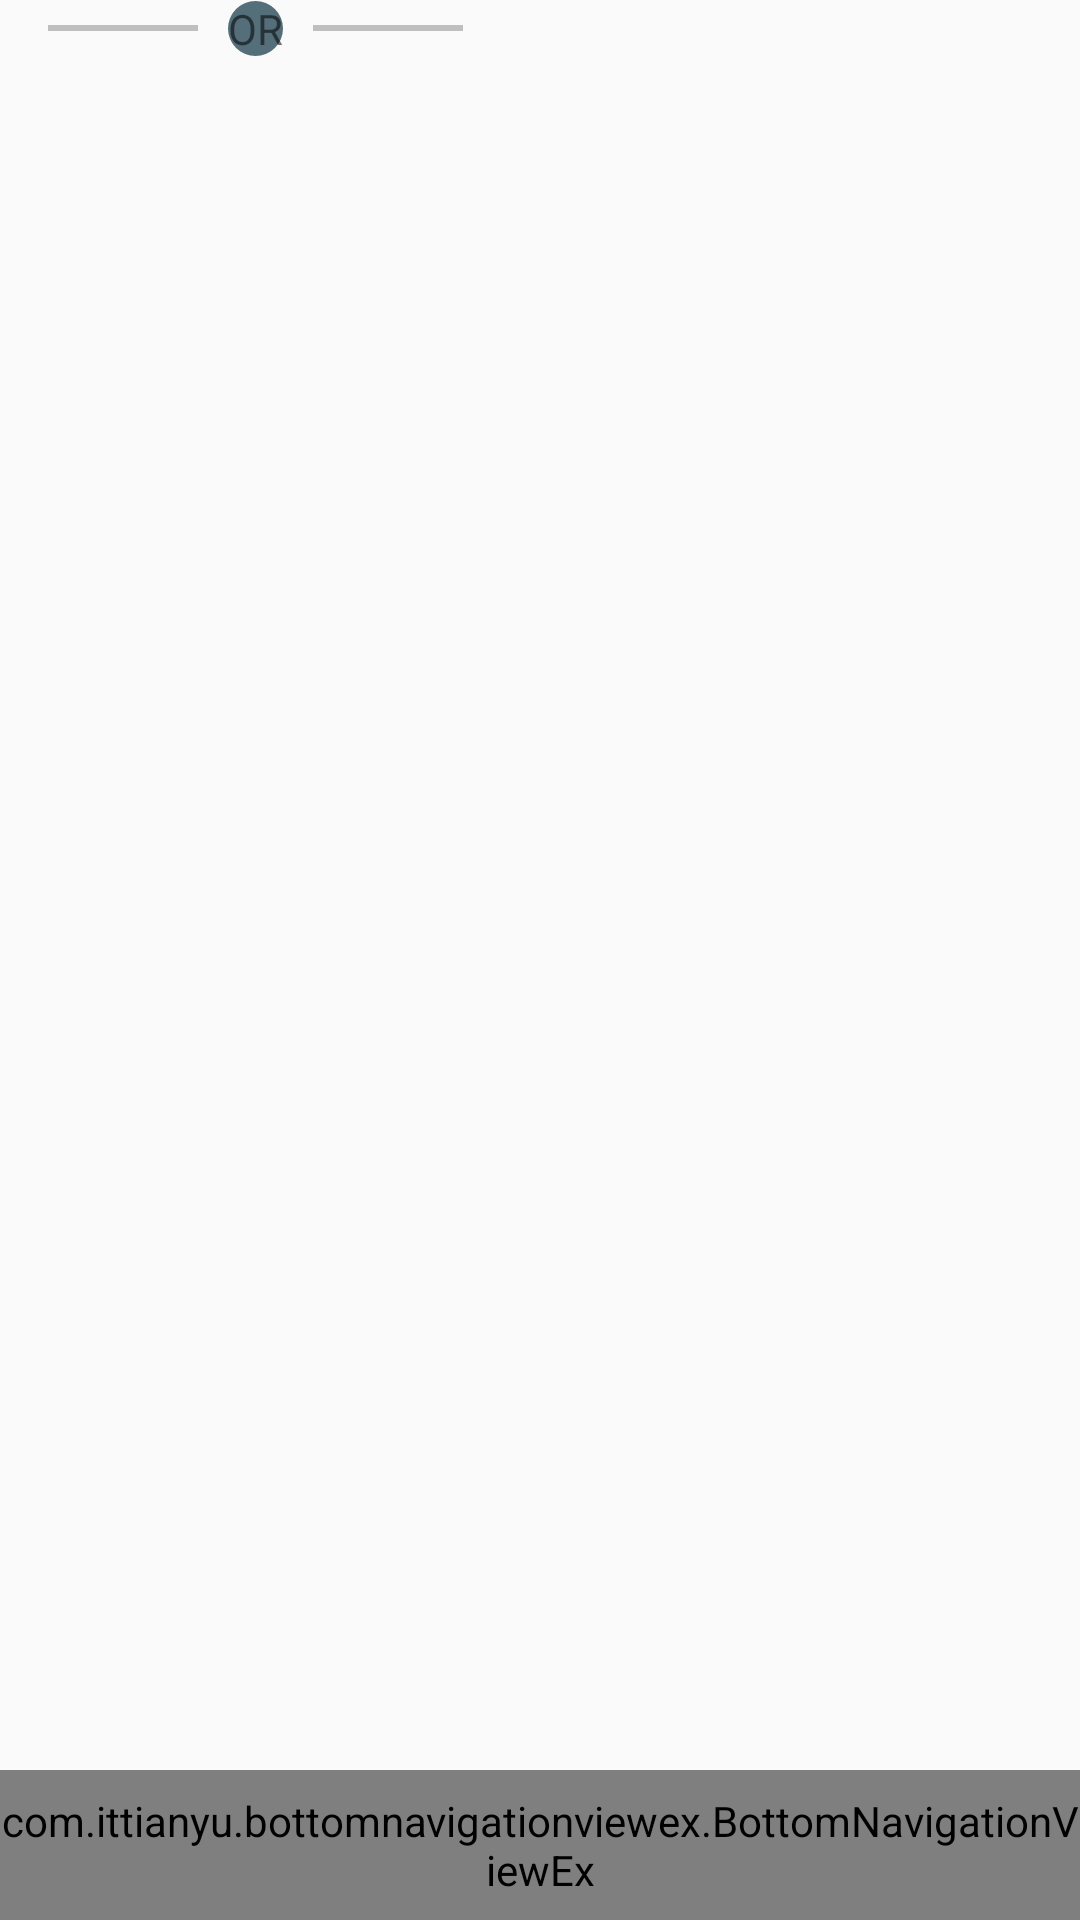

Reconstruct the res/layout file that produces this screen, plus the resources it refers to.
<!-- AndroidManifest.xml: application theme AppTheme -->
<!-- res/layout/activity_member.xml -->
<?xml version="1.0" encoding="utf-8"?>
<android.support.constraint.ConstraintLayout xmlns:android="http://schemas.android.com/apk/res/android"
    xmlns:app="http://schemas.android.com/apk/res-auto"
    xmlns:tools="http://schemas.android.com/tools"
    android:layout_width="match_parent"
    android:layout_height="match_parent"
    tools:context="com.expertsight.app.lttc.MemberActivity">

    <android.support.v7.widget.RecyclerView
        android:id="@+id/rvMembers"
        android:layout_width="0dp"
        android:layout_height="0dp"
        android:layout_marginBottom="8dp"
        android:layout_marginTop="8dp"
        android:paddingLeft="2dp"
        android:paddingRight="2dp"
        app:layout_constraintBottom_toTopOf="@id/bottomNavViewBar"
        app:layout_constraintEnd_toEndOf="parent"
        app:layout_constraintHorizontal_bias="0.0"
        app:layout_constraintStart_toStartOf="parent"
        app:layout_constraintTop_toTopOf="parent">

    </android.support.v7.widget.RecyclerView>


    <LinearLayout
        android:id="@+id/separatorLeftOne"
        android:layout_width="0dp"
        android:layout_height="wrap_content"
        android:gravity="center_horizontal"
        android:layout_marginBottom="8dp"
        android:layout_marginTop="8dp"
        android:layout_marginStart="16dp"
        app:layout_constraintStart_toStartOf="parent"
        app:layout_constraintEnd_toStartOf="@+id/guidelineVertical"
        app:layout_constraintTop_toBottomOf="@+id/tilMembers">
        <View
            android:layout_height="2dp"
            android:layout_width="50dp"
            android:background="@color/grey"
            android:layout_gravity="center"/>

        <TextView
            android:layout_marginStart="10dp"
            android:layout_marginEnd="10dp"
            android:layout_width="wrap_content"
            android:layout_height="wrap_content"
            android:text="OR"
            android:layout_gravity="center"

            android:background="@drawable/drawable_or_bg"/>

        <View
            android:layout_height="2dp"
            android:layout_width="50dp"
            android:background="@color/grey"
            android:layout_gravity="center"/>
    </LinearLayout>

    <com.ittianyu.bottomnavigationviewex.BottomNavigationViewEx
        android:layout_width="match_parent"
        android:layout_height="@dimen/bottom_nav_height"
        app:layout_constraintBottom_toBottomOf="parent"
        android:id="@+id/bottomNavViewBar"
        android:background="@drawable/white_grey_border_top"
        app:menu="@menu/bottom_navigation_menu">
    </com.ittianyu.bottomnavigationviewex.BottomNavigationViewEx>
</android.support.constraint.ConstraintLayout>
<!-- resources referenced by this layout -->
<resources>
  <color name="grey">#bfbfbf</color>
  <dimen name="bottom_nav_height">50dp</dimen>
  <!-- drawable drawable_or_bg (drawable) -->
  <?xml version="1.0" encoding="utf-8"?>
  <shape xmlns:android="http://schemas.android.com/apk/res/android"
      android:innerRadius="0dp"
      android:shape="ring"
      android:thicknessRatio="2"
      android:useLevel="false" >
      <solid android:color="@color/colorPrimary" />
  </shape>
  <style name="AppTheme" parent="Theme.AppCompat.Light.DarkActionBar">
          
          <item name="colorPrimary">@color/colorPrimary</item>
          <item name="colorPrimaryDark">@color/colorPrimaryDark</item>
          <item name="colorAccent">@color/colorAccent</item>
      </style>
  <color name="colorPrimary">#546e7a</color>
  <color name="colorPrimaryDark">#29434e</color>
  <color name="colorAccent">#c62828</color>
</resources>
